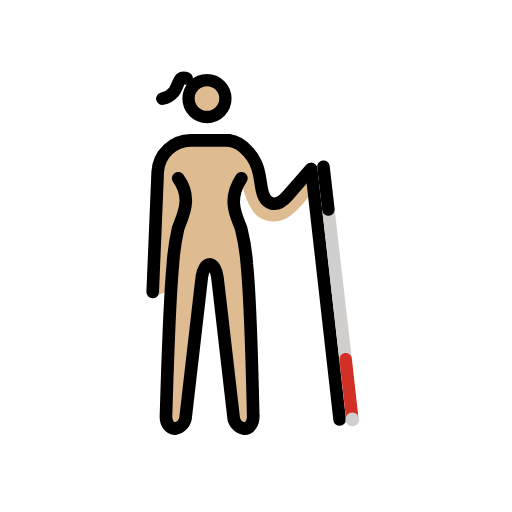
t = 0.00 s
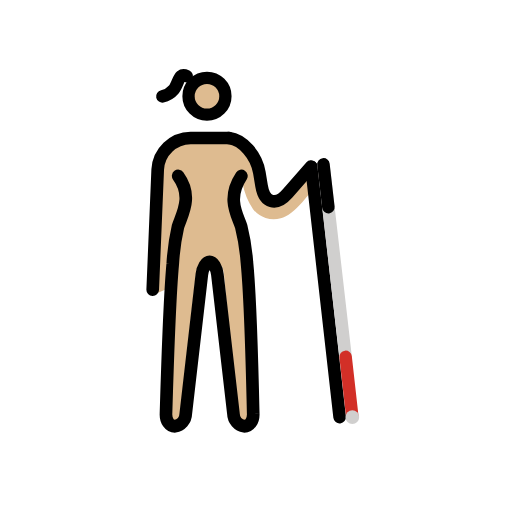
t = 0.48 s
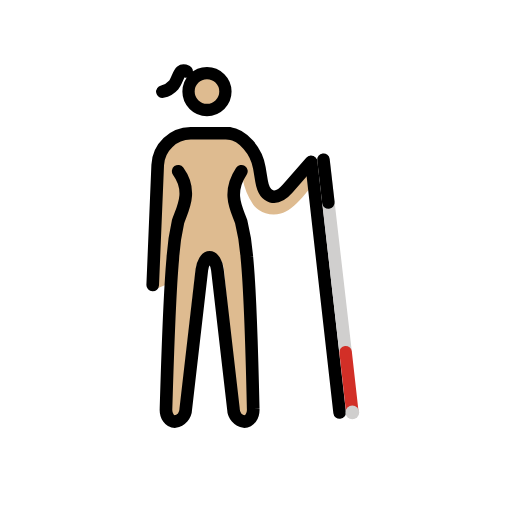
t = 1.43 s
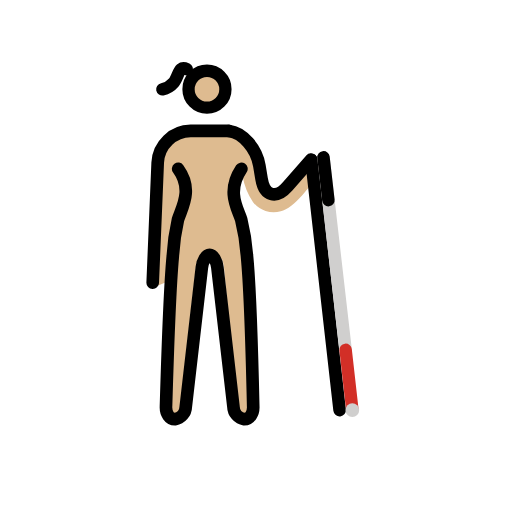
t = 1.90 s
t = 2.38 s: frame unchanged from t = 1.43 s, image omitted
t = 3.33 s: frame unchanged from t = 0.48 s, image omitted

The animated SVG that drew these frames (rendered in a browser with its animation timeline set to each time). Animation: 1 SMIL element (animateTransform=1); one cycle of 3.80 s, repeats indefinitely.

<?xml version='1.0' encoding='utf-8'?>
<svg xmlns="http://www.w3.org/2000/svg" id="emoji" viewBox="-5 -5 82 82" width="200" height="200" role="img">
  <title>OpenMoji: woman with white cane: medium-light skin tone, facing right</title><g><g id="color" transform="scale(-1, 1) translate(-72, 0)" />
  <g id="skin" transform="scale(-1, 1) translate(-72, 0)">
    <path fill="#debb90" d="M51.3813,21.8414c-.116-2.3275-2.6853-4.16-4.9626-4.1825H40.3458a4.68,4.68,0,0,0-1.4263.2642h0l-.296.0938a4.7155,4.7155,0,0,0-3.0918,3.8862l-.0355.195h0l-.5487,4.3446L33.26,27.6241l-6.7484-6.2427s-1.4771,1.75-.4647,3.1424,3.835,5.39,5.9891,5.7993A4.2139,4.2139,0,0,0,36.465,28.89a10.6877,10.6877,0,0,0,1.6777-4.1646l1.3162,1.4227L37.462,37.3272l-.82,24.9091c-.0325.3191.8251.6521,1.02.9035a.2454.2454,0,0,0,.1539.091c.2166,0,1.1515-.287,1.2315-.9945l2.0853-22.96a5.026,5.026,0,0,1,.31-1.2429l1.1925-.7458h1.6446l.996.6308a4.9891,4.9891,0,0,1,.3562,1.3579L48.2042,62.09c.08.7063.5283,1.1394.7449,1.1394a.2444.2444,0,0,0,.1538-.0912c.1946-.2515.8313-.5207.7983-.84l-.2534-20.9089,2.5,1.0525c-.0529-.12.8628-.7854.8569-.9171Z" />
    <circle cx="43.7867" cy="10.6185" r="3.0665" fill="#debb90" />
  </g>
  <g id="line" transform="scale(-1, 1) translate(-72, 0)">
    <g>
      <path fill="none" stroke="#000" stroke-linecap="round" stroke-linejoin="round" stroke-width="2.0247" d="M38.3385,23.5453c2.3814,3.5766.6854,6.1825.0321,8.0989a33.7866,33.7866,0,0,0-.9086,5.683c-.6078,6.05-1.0149,24.3012-1.0149,24.3012-.0557,1.1136.5821,2.0247,1.4173,2.0247a2.1016,2.1016,0,0,0,1.75-2.0115l2.57-22.3034c.1275-1.1065.6874-2.0116,1.2442-2.0116s1.1136.9051,1.2442,2.0116L47.247,61.6416a2.1016,2.1016,0,0,0,1.75,2.0115c.8352,0,1.473-.9111,1.4173-2.0247,0,0-.5291-18.0621-1.0864-24.0565a36.3223,36.3223,0,0,0-.8371-5.9277c-.6249-1.9259-2.4459-4.7977-.0291-8.0989" />
      <path fill="none" stroke="#000" stroke-linecap="round" stroke-linejoin="round" stroke-width="2.0247" d="M52.5437,41.7679,51.7419,22.533A5.3391,5.3391,0,0,0,46.47,17.4712H40.3953" />
      <g id="line-2">
        <path fill="none" stroke="#000" stroke-linecap="round" stroke-linejoin="round" stroke-width="2.0247" d="M27.1857,22.0562l3.7528,4.29c1.834,2.0949,3.7084,1.5621,4.1662-1.1838L35.4645,23c.4578-2.7465,2.64-5.2417,4.8672-5.52" />
      </g>
      <line x1="27.127" x2="22.6069" y1="22.1251" y2="62.1859" fill="none" stroke="#000" stroke-linecap="round" stroke-miterlimit="10" stroke-width="2.0247" />
    </g>
    <circle cx="43.8524" cy="10.7856" r="2.9545" fill="none" stroke="#000" stroke-miterlimit="10" stroke-width="1.9697" />
    <path fill="none" stroke="#000" stroke-linecap="round" stroke-linejoin="round" stroke-width="2" d="M47.0922,7.5753s.5786-.27.9252.0177c.4081.3372.6856,1.5991,1.168,2.145A3.2605,3.2605,0,0,0,50.9982,10.81" />
  </g>
  <g id="color-foreground" transform="scale(-1, 1) translate(-72, 0)">
    <g>
      <line x1="25.1962" x2="21.6472" y1="21.6975" y2="52.5305" fill="none" stroke="#d0cfce" stroke-linecap="round" stroke-miterlimit="10" stroke-width="2" />
      <line x1="21.6472" x2="20.5718" y1="52.5305" y2="62.0921" fill="none" stroke="#d22f27" stroke-linecap="round" stroke-miterlimit="10" stroke-width="2" />
      <circle cx="20.5718" cy="62.1715" r="1.0973" fill="#d0cfce" />
      <line x1="25.1962" x2="24.4068" y1="21.6975" y2="28.5561" fill="none" stroke="#000" stroke-linecap="round" stroke-miterlimit="10" stroke-width="2" />
    </g>
  </g>
<animateTransform attributeName="transform" type="translate" values="0 0;0 -1.5;0 0" dur="3.8s" repeatCount="indefinite" /></g></svg>
